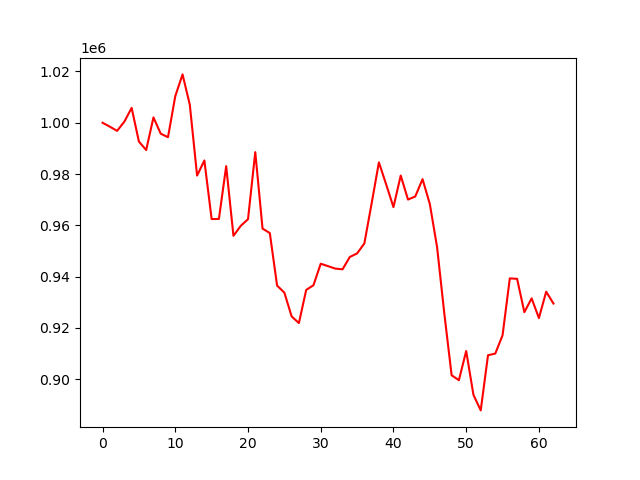

The data file committed next to this chart (first rows):
account_value, date, daily_return
1000000, 2022-04-04, 
998480, 2022-04-05, -0.00152
996831, 2022-04-06, -0.001652
1000437, 2022-04-07, 0.003617
1005791, 2022-04-08, 0.005352
992659, 2022-04-11, -0.01306
989360, 2022-04-12, -0.003323
1002087, 2022-04-13, 0.01286
995733, 2022-04-14, -0.006341
994367, 2022-04-18, -0.001372
1010362, 2022-04-19, 0.01609
1018862, 2022-04-20, 0.008412
1007003, 2022-04-21, -0.01164
979396, 2022-04-22, -0.02742
985281, 2022-04-25, 0.006009
962430, 2022-04-26, -0.02319
962483, 2022-04-27, 5.514434742059926e-05
983060, 2022-04-28, 0.02138
955889, 2022-04-29, -0.02764
959780, 2022-05-02, 0.00407
962371, 2022-05-03, 0.0027
988534, 2022-05-04, 0.02719
958714, 2022-05-05, -0.03017
956969, 2022-05-06, -0.00182
936481, 2022-05-09, -0.02141
933736, 2022-05-10, -0.002931
924455, 2022-05-11, -0.009939
921864, 2022-05-12, -0.002803
934790, 2022-05-13, 0.01402
936628, 2022-05-16, 0.001967
945012, 2022-05-17, 0.008951
944067, 2022-05-18, -0.001
943107, 2022-05-19, -0.001017
942825, 2022-05-20, -0.0002983
947647, 2022-05-23, 0.005115
949025, 2022-05-24, 0.001454
952940, 2022-05-25, 0.004125
968558, 2022-05-26, 0.01639
984540, 2022-05-27, 0.0165
975936, 2022-05-31, -0.008738
967086, 2022-06-01, -0.009069
979420, 2022-06-02, 0.01275
970034, 2022-06-03, -0.009583
971252, 2022-06-06, 0.001255
977998, 2022-06-07, 0.006947
968318, 2022-06-08, -0.009898
951465, 2022-06-09, -0.01741
925414, 2022-06-10, -0.02738
901492, 2022-06-13, -0.02585
899586, 2022-06-14, -0.002114
910961, 2022-06-15, 0.01265
893859, 2022-06-16, -0.01877
887795, 2022-06-17, -0.006784
909314, 2022-06-21, 0.02424
909956, 2022-06-22, 0.0007056
917072, 2022-06-23, 0.00782
939288, 2022-06-24, 0.02422
939124, 2022-06-27, -0.0001736
926107, 2022-06-28, -0.01386
931511, 2022-06-29, 0.005835
... 3 more rows
